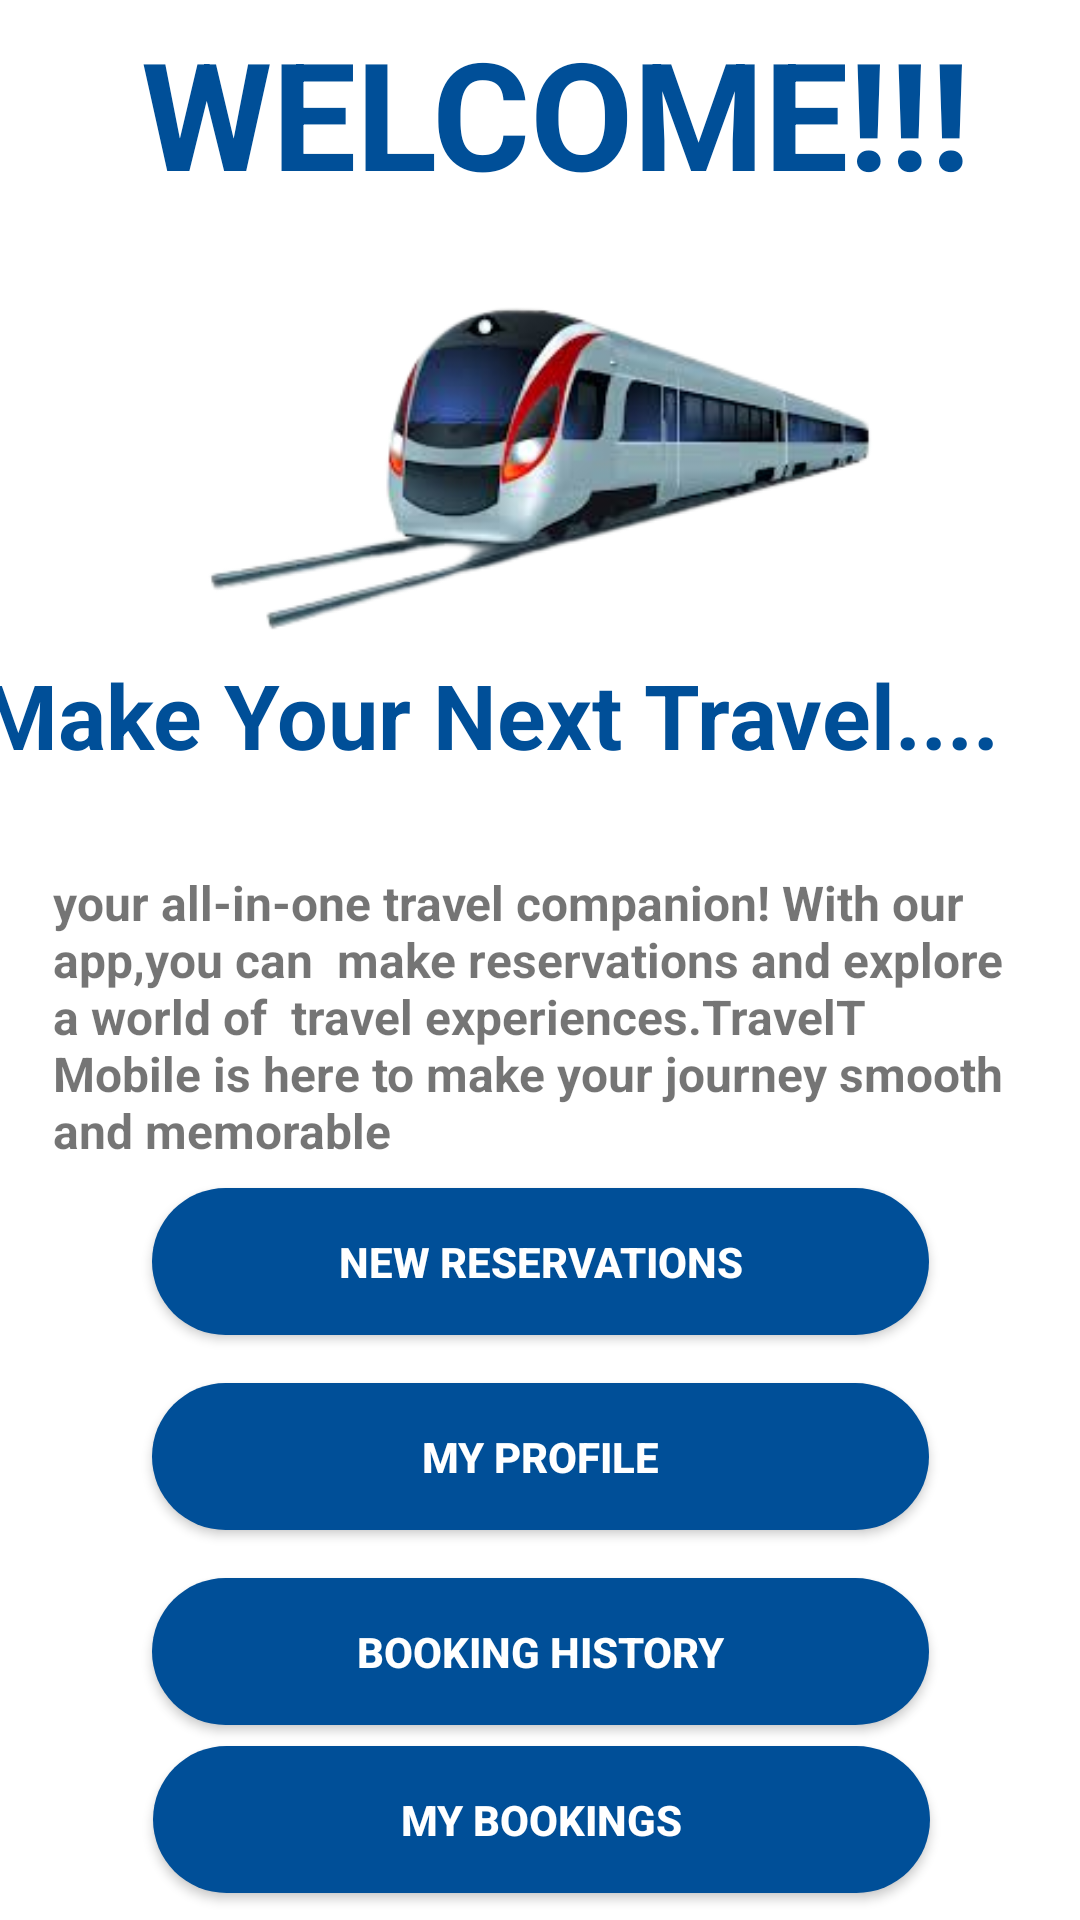

Write the Android layout XML for this screen, with the resource values it uses.
<!-- AndroidManifest.xml: application theme Theme.ReservationManagement -->
<!-- res/layout/home_reservation.xml -->
<?xml version="1.0" encoding="utf-8"?>
<androidx.constraintlayout.widget.ConstraintLayout xmlns:android="http://schemas.android.com/apk/res/android"
    xmlns:app="http://schemas.android.com/apk/res-auto"
    xmlns:tools="http://schemas.android.com/tools"
    android:layout_width="match_parent"
    android:layout_height="match_parent">


    <TextView
        android:id="@+id/welcomeTextView"
        android:layout_width="wrap_content"
        android:layout_height="wrap_content"
        android:layout_marginTop="4dp"
        android:text="WELCOME!!!"
        android:textColor="#004F98"
        android:textSize="50sp"
        android:textStyle="bold"
        app:layout_constraintEnd_toEndOf="parent"
        app:layout_constraintHorizontal_bias="0.567"
        app:layout_constraintStart_toStartOf="parent"
        app:layout_constraintTop_toTopOf="parent" />

    <ImageView
        android:id="@+id/homeimageView1"
        android:layout_width="290dp"
        android:layout_height="126dp"
        android:layout_marginTop="92dp"
        app:layout_constraintEnd_toEndOf="parent"
        app:layout_constraintStart_toStartOf="parent"
        app:layout_constraintTop_toTopOf="parent"
        app:srcCompat="@drawable/train_image_removebg" />

    <TextView
        android:id="@+id/welcomeafterTextView"
        android:layout_width="372dp"
        android:layout_height="68dp"
        android:text="Make Your Next Travel...."
        android:textColor="#004F98"
        android:textSize="30sp"
        android:textStyle="bold"
        app:layout_constraintEnd_toEndOf="parent"
        app:layout_constraintHorizontal_bias="0.626"
        app:layout_constraintStart_toStartOf="parent"
        app:layout_constraintTop_toBottomOf="@+id/homeimageView1" />

    <TextView
        android:id="@+id/intro"
        android:layout_width="324dp"
        android:layout_height="94dp"
        android:layout_marginTop="4dp"
        android:text="your all-in-one travel companion! With our app,you can  make reservations and explore a world of  travel experiences.TravelT Mobile is here to make your journey smooth and memorable"
        android:textSize="16dp"
        android:textStyle="bold"
        app:layout_constraintEnd_toEndOf="parent"
        app:layout_constraintHorizontal_bias="0.494"
        app:layout_constraintStart_toStartOf="parent"
        app:layout_constraintTop_toBottomOf="@+id/welcomeafterTextView"
        tools:ignore="MissingConstraints" />

    <androidx.appcompat.widget.AppCompatButton
        android:id="@+id/buttonnew"
        android:layout_width="259dp"
        android:layout_height="49dp"
        android:layout_marginTop="12dp"
        android:background="@drawable/rounded_button"
        android:text="New Reservations"
        android:textColor="@android:color/white"
        android:textStyle="bold"
        app:layout_constraintEnd_toEndOf="parent"
        app:layout_constraintStart_toStartOf="parent"
        app:layout_constraintTop_toBottomOf="@+id/intro" />

    <androidx.appcompat.widget.AppCompatButton
        android:id="@+id/buttonprofile"
        android:layout_width="259dp"
        android:layout_height="49dp"
        android:layout_marginTop="16dp"
        android:background="@drawable/rounded_button"
        android:text="My Profile"
        android:textColor="@android:color/white"
        android:textStyle="bold"
        app:layout_constraintEnd_toEndOf="parent"
        app:layout_constraintStart_toStartOf="parent"
        app:layout_constraintTop_toBottomOf="@+id/buttonnew" />

    <androidx.appcompat.widget.AppCompatButton
        android:id="@+id/buttonres"
        android:layout_width="259dp"
        android:layout_height="49dp"
        android:layout_marginTop="16dp"
        android:background="@drawable/rounded_button"
        android:text="Booking History"
        android:textColor="@android:color/white"
        android:textStyle="bold"
        app:layout_constraintEnd_toEndOf="parent"
        app:layout_constraintStart_toStartOf="parent"
        app:layout_constraintTop_toBottomOf="@+id/buttonprofile" />


    <androidx.appcompat.widget.AppCompatButton
        android:id="@+id/buttonongoing"
        android:layout_width="259dp"
        android:layout_height="49dp"
        android:layout_marginTop="72dp"
        android:background="@drawable/rounded_button"
        android:text="My Bookings"
        android:textColor="@android:color/white"
        android:textStyle="bold"
        app:layout_constraintEnd_toEndOf="parent"
        app:layout_constraintHorizontal_bias="0.506"
        app:layout_constraintStart_toStartOf="parent"
        app:layout_constraintTop_toBottomOf="@+id/buttonprofile" />


</androidx.constraintlayout.widget.ConstraintLayout>
<!-- resources referenced by this layout -->
<resources>
  <!-- drawable rounded_button (drawable) -->
  <shape xmlns:android="http://schemas.android.com/apk/res/android">
      <corners android:radius="40dp" /> 
      <solid android:color="#004F98" /> 
  </shape>
  <!-- drawable train_image_removebg: png bitmap (drawable-v24, 44232 bytes) -->
  <style name="Theme.ReservationManagement" parent="Theme.MaterialComponents.DayNight.DarkActionBar">
          
          <item name="colorPrimary">@color/purple_500</item>
          <item name="colorPrimaryVariant">@color/purple_700</item>
          <item name="colorOnPrimary">@color/white</item>
          
          <item name="colorSecondary">@color/teal_200</item>
          <item name="colorSecondaryVariant">@color/teal_700</item>
          <item name="colorOnSecondary">@color/black</item>
          
          <item name="android:statusBarColor" tools:targetApi="l">?attr/colorPrimaryVariant</item>
          
      </style>
  <!-- not gathered from this repository: default colours our renderer supplied (Android Studio template values) -->
  <color name="purple_500">#FF6200EE</color>
  <color name="purple_700">#FF3700B3</color>
  <color name="teal_200">#FF03DAC5</color>
  <color name="teal_700">#FF018786</color>
  <color name="black">#FF000000</color>
  <color name="white">#FFFFFFFF</color>
</resources>
